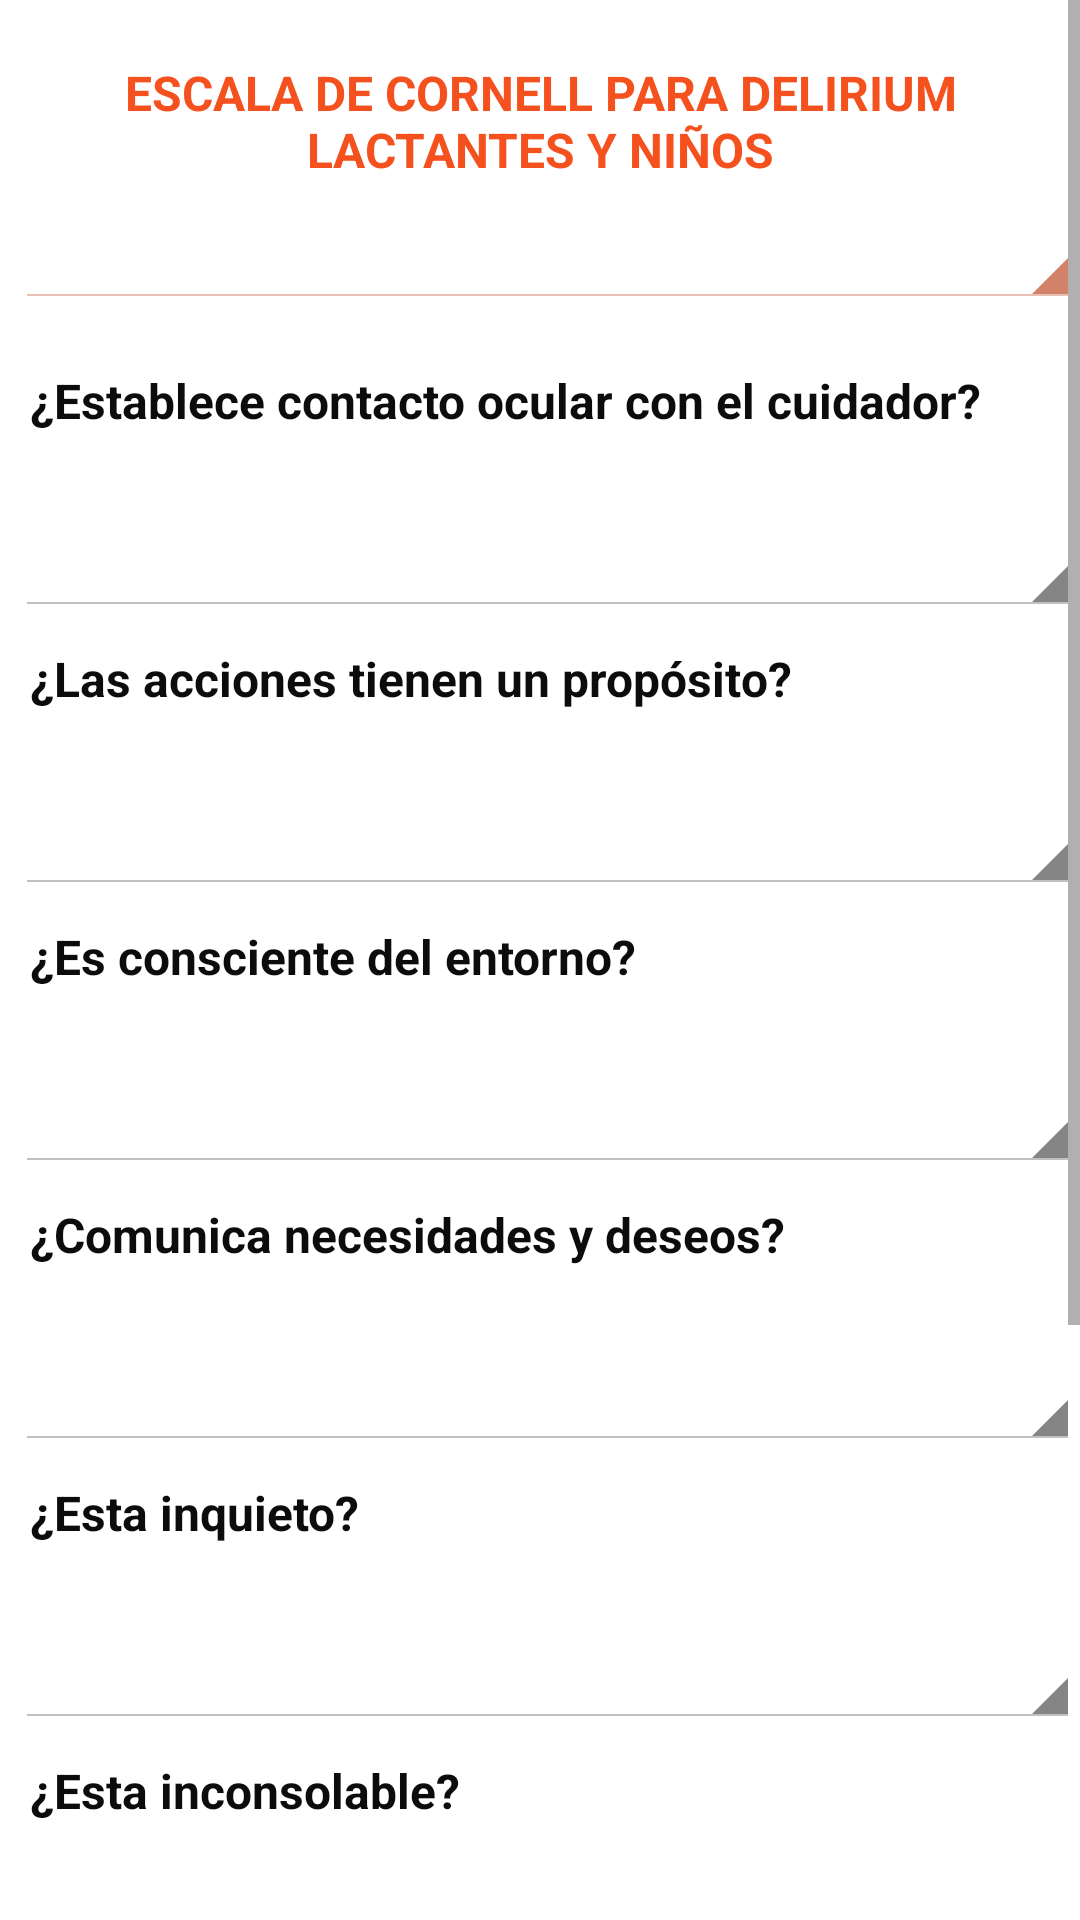

This screen was rendered from an Android layout file. Write that file and the resources it references.
<!-- AndroidManifest.xml: application theme Theme.EscalasdeSedoanalgesiaUCI35 -->
<!-- res/layout/activity_delirium_lactantes.xml -->
<?xml version="1.0" encoding="utf-8"?>
<LinearLayout xmlns:android="http://schemas.android.com/apk/res/android"
    xmlns:app="http://schemas.android.com/apk/res-auto"
    xmlns:tools="http://schemas.android.com/tools"
    android:layout_width="match_parent"
    android:layout_height="match_parent"
    android:orientation="vertical"
    tools:context=".Activity_delirium_lactantes">

    <ScrollView
        android:layout_width="match_parent"
        android:layout_height="wrap_content">

        <LinearLayout
            android:layout_width="match_parent"
            android:layout_height="wrap_content"
            android:orientation="vertical">

            <TextView
                android:id="@+id/id_titulo_Delirium"
                android:layout_width="match_parent"
                android:layout_height="wrap_content"
                android:layout_marginTop="10dp"
                android:gravity="center"
                android:textSize="16dp"
                android:padding="10sp"
                android:singleLine="false"
                android:text="@string/txt_titulo_delirium_lactantes"
                android:textColor="#F4511E"
                android:textStyle="bold" />

            <Spinner
                android:id="@+id/sp_lista_edad"
                style="@android:style/Widget.Holo.Light.Spinner"
                android:layout_width="match_parent"
                android:layout_height="wrap_content"
                android:layout_marginStart="5sp"
                android:backgroundTint="#B32F06"
                android:layout_marginLeft="5sp"
                android:gravity="fill"/>

            <TextView
                android:id="@+id/textView10"
                android:layout_width="match_parent"
                android:layout_height="wrap_content"
                android:layout_gravity="fill"
                android:layout_marginTop="10sp"
                android:padding="10sp"
                android:text="@string/txt_delirium_lantantes1"
                android:textColor="#0C0C0C"
                android:textSize="16sp"
                android:textStyle="bold"
                />

            <TextView
                android:id="@+id/txt_opcion1"
                android:layout_width="match_parent"
                android:layout_height="wrap_content"
                android:layout_gravity="fill"
                android:layout_marginLeft="5sp"
                android:padding="0sp"
                android:textStyle="bold"
                />

            <Spinner
                android:id="@+id/sp_lista_lactante1"
                style="@android:style/Widget.Holo.Light.Spinner"
                android:layout_width="match_parent"
                android:layout_height="wrap_content"
                android:layout_marginStart="5sp"
                android:layout_marginLeft="5sp"
                android:gravity="fill"/>

            <TextView
                android:id="@+id/textView9"
                android:layout_width="match_parent"
                android:layout_height="wrap_content"
                android:layout_gravity="fill"
                android:padding="10sp"
                android:text="@string/txt_delirium_lantantes2"
                android:textColor="#0C0C0C"
                android:textSize="16sp"
                android:textStyle="bold" />

            <TextView
                android:id="@+id/txt_opcion2"
                android:layout_width="match_parent"
                android:layout_height="wrap_content"
                android:layout_gravity="fill"
                android:layout_marginLeft="5sp"
                android:padding="0sp"
                android:textStyle="bold"
                />

            <Spinner
                android:id="@+id/sp_lista_lactante2"
                style="@android:style/Widget.Holo.Light.Spinner"
                android:layout_width="match_parent"
                android:layout_height="wrap_content"
                android:gravity="fill"
                android:layout_marginStart="5sp"
                android:layout_marginLeft="5sp"/>

            <TextView
                android:layout_width="match_parent"
                android:layout_height="wrap_content"
                android:layout_gravity="fill"
                android:padding="10sp"
                android:id="@+id/textView8"
                android:text="@string/txt_delirium_lantantes3"
                android:textColor="#0C0C0C"
                android:textSize="16sp"
                android:textStyle="bold"
                />

            <TextView
                android:id="@+id/txt_opcion3"
                android:layout_width="match_parent"
                android:layout_height="wrap_content"
                android:layout_gravity="fill"
                android:layout_marginLeft="5sp"
                android:padding="0sp"
                android:textStyle="bold"
                />

            <Spinner
                android:id="@+id/sp_lista_lactante3"
                style="@android:style/Widget.Holo.Light.Spinner"
                android:layout_width="match_parent"
                android:layout_height="wrap_content"
                android:gravity="fill"
                android:layout_marginStart="5sp"
                android:layout_marginLeft="5sp"/>

            <TextView
                android:layout_width="match_parent"
                android:layout_height="wrap_content"
                android:layout_gravity="fill"
                android:padding="10sp"
                android:id="@+id/textView11"
                android:text="@string/txt_delirium_lantantes4"
                android:textColor="#0C0C0C"
                android:textSize="16sp"
                android:textStyle="bold"
                />

            <TextView
                android:id="@+id/txt_opcion4"
                android:layout_width="match_parent"
                android:layout_height="wrap_content"
                android:layout_gravity="fill"
                android:layout_marginLeft="5sp"
                android:padding="0sp"
                android:textStyle="bold"
                />


            <Spinner
                android:id="@+id/sp_lista_lactante4"
                style="@android:style/Widget.Holo.Light.Spinner"
                android:layout_width="match_parent"
                android:layout_height="wrap_content"
                android:gravity="fill"
                android:layout_marginStart="5sp"
                android:layout_marginLeft="5sp"/>

            <TextView
                android:layout_width="match_parent"
                android:layout_height="wrap_content"
                android:layout_gravity="clip_vertical"
                android:padding="10sp"
                android:id="@+id/textView12"
                android:text="@string/txt_delirium_lantantes5"
                android:textColor="#0C0C0C"
                android:textSize="16sp"
                android:textStyle="bold"
                />

            <TextView
                android:id="@+id/txt_opcion5"
                android:layout_width="match_parent"
                android:layout_height="wrap_content"
                android:layout_gravity="fill"
                android:layout_marginLeft="5sp"
                android:padding="0sp"
                android:textStyle="bold"
                />

            <Spinner
                android:id="@+id/sp_lista_lactante5"
                style="@android:style/Widget.Holo.Light.Spinner"
                android:layout_width="match_parent"
                android:layout_height="wrap_content"
                android:gravity="fill"
                android:layout_marginStart="5sp"
                android:layout_marginLeft="5sp"/>

            <TextView
                android:layout_width="match_parent"
                android:layout_height="wrap_content"
                android:layout_gravity="fill"
                android:padding="10sp"
                android:id="@+id/textView13"
                android:text="@string/txt_delirium_lantantes6"
                android:textColor="#0C0C0C"
                android:textSize="16sp"
                android:textStyle="bold"
                />

            <TextView
                android:id="@+id/txt_opcion6"
                android:layout_width="match_parent"
                android:layout_height="wrap_content"
                android:layout_gravity="fill"
                android:layout_marginLeft="5sp"
                android:padding="0sp"
                android:textStyle="bold"
                />

            <Spinner
                android:id="@+id/sp_lista_lactante6"
                style="@android:style/Widget.Holo.Light.Spinner"
                android:layout_width="match_parent"
                android:layout_height="wrap_content"
                android:gravity="fill"
                android:layout_marginStart="5sp"
                android:layout_marginLeft="5sp"/>

            <TextView
                android:id="@+id/textView14"
                android:layout_width="match_parent"
                android:layout_height="wrap_content"
                android:layout_gravity="fill"
                android:padding="10sp"
                android:text="@string/txt_delirium_lantantes7"
                android:textColor="#0C0C0C"
                android:textSize="16sp"
                android:textStyle="bold"
                />

            <TextView
                android:id="@+id/txt_opcion7"
                android:layout_width="match_parent"
                android:layout_height="wrap_content"
                android:layout_gravity="fill"
                android:layout_marginLeft="5sp"
                android:padding="0sp"
                android:textStyle="bold"
                />

            <Spinner
                android:id="@+id/sp_lista_lactante7"
                style="@android:style/Widget.Holo.Light.Spinner"
                android:layout_width="match_parent"
                android:layout_height="wrap_content"
                android:gravity="fill"
                android:layout_marginStart="5sp"
                android:layout_marginLeft="5sp"/>

            <TextView
                android:id="@+id/textView15"
                android:layout_width="match_parent"
                android:layout_height="wrap_content"
                android:layout_gravity="fill"
                android:padding="10sp"
                android:text="@string/txt_delirium_lantantes8"
                android:textColor="#0C0C0C"
                android:textSize="16sp"
                android:textStyle="bold"
                />

            <TextView
                android:id="@+id/txt_opcion8"
                android:layout_width="match_parent"
                android:layout_height="wrap_content"
                android:layout_gravity="fill"
                android:layout_marginLeft="5sp"
                android:padding="0sp"
                android:textStyle="bold"
                />

            <Spinner
                android:id="@+id/sp_lista_lactante8"
                style="@android:style/Widget.Holo.Light.Spinner"
                android:layout_width="match_parent"
                android:layout_height="wrap_content"
                android:gravity="fill"
                android:layout_marginStart="5sp"
                android:layout_marginLeft="5sp"/>

            <TextView
                android:id="@+id/txtresultadoScoredelirium"
                android:layout_width="match_parent"
                android:layout_height="wrap_content"
                android:layout_gravity="fill"
                android:background="@color/purple_500"
                android:gravity="center"
                android:padding="15dp"
                android:textColor="#FFFFFF"
                android:textSize="18dp"
                android:textStyle="bold" />

        </LinearLayout>

    </ScrollView>




</LinearLayout>
<!-- resources referenced by this layout -->
<resources>
  <string name="txt_delirium_lantantes1">¿Establece contacto ocular con el cuidador?</string>
  <string name="txt_delirium_lantantes2">¿Las acciones tienen un propósito?</string>
  <string name="txt_delirium_lantantes3">¿Es consciente del entorno?</string>
  <string name="txt_delirium_lantantes4">¿Comunica necesidades y deseos?</string>
  <string name="txt_delirium_lantantes5">¿Esta inquieto?</string>
  <string name="txt_delirium_lantantes6">¿Esta inconsolable?</string>
  <string name="txt_delirium_lantantes7">¿Poco activo, pocos movimientos cuando despierto?</string>
  <string name="txt_delirium_lantantes8">¿Tarda mucho en responder a estímulos?</string>
  <string name="txt_titulo_delirium_lactantes">ESCALA DE CORNELL PARA DELIRIUM LACTANTES Y NIÑOS</string>
  <style name="Theme.EscalasdeSedoanalgesiaUCI35" parent="Theme.MaterialComponents.DayNight.DarkActionBar">
          
          <item name="colorPrimary">@color/purple_500</item>
          <item name="colorPrimaryVariant">@color/purple_700</item>
          <item name="colorOnPrimary">@color/white</item>
          
          <item name="colorSecondary">@color/teal_200</item>
          <item name="colorSecondaryVariant">@color/teal_700</item>
          <item name="colorOnSecondary">@color/black</item>
          
          <item name="android:statusBarColor" tools:targetApi="l">?attr/colorPrimaryVariant</item>
          
      </style>
  <!-- not gathered from this repository: default colours our renderer supplied (Android Studio template values) -->
  <color name="purple_500">#FF6200EE</color>
  <color name="purple_700">#FF3700B3</color>
  <color name="teal_200">#FF03DAC5</color>
  <color name="teal_700">#FF018786</color>
  <color name="black">#FF000000</color>
  <color name="white">#FFFFFFFF</color>
</resources>
